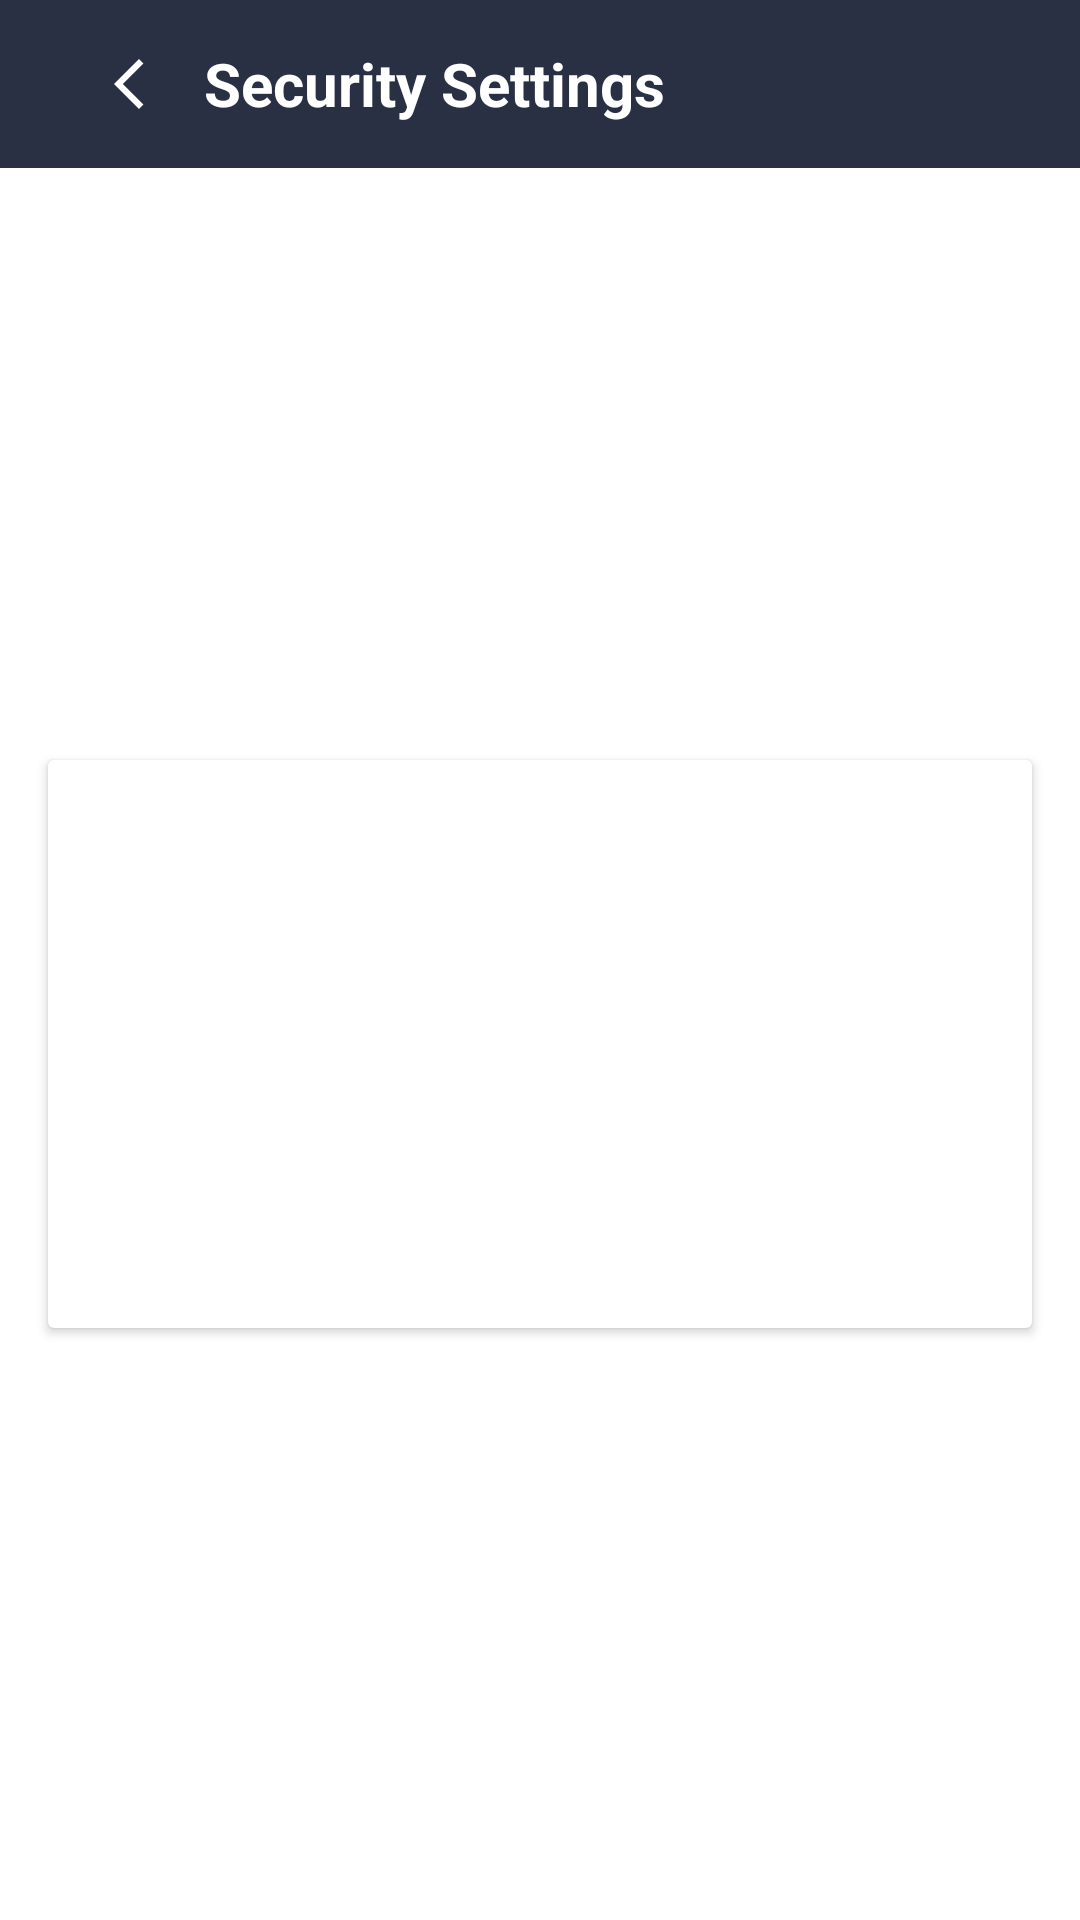

This screen was rendered from an Android layout file. Write that file and the resources it references.
<!-- AndroidManifest.xml: application theme Theme.LawyerProfessionalAcademy -->
<!-- res/layout/activity_security_setting.xml -->
<?xml version="1.0" encoding="utf-8"?>
<RelativeLayout xmlns:android="http://schemas.android.com/apk/res/android"
    xmlns:app="http://schemas.android.com/apk/res-auto"
    xmlns:tools="http://schemas.android.com/tools"
    android:layout_width="match_parent"
    android:layout_height="match_parent"
    tools:context=".View.LoginSystem.SecuritySettingActivity">

    <androidx.appcompat.widget.Toolbar
        android:id="@+id/toolbar"
        android:layout_width="match_parent"
        android:layout_height="wrap_content"
        android:background="@drawable/toolbar_back">

        <RelativeLayout
            android:layout_width="match_parent"
            android:layout_height="wrap_content"
            android:layout_marginHorizontal="18dp">

            <TextView
                android:id="@+id/toolbar_title"
                style="@style/toolBarTitle"
                android:layout_width="match_parent"
                android:layout_height="wrap_content"
                android:layout_centerVertical="true"
                android:layout_toEndOf="@id/goBack"
                android:text="@string/security_settings" />

            <ImageView
                android:id="@+id/goBack"
                android:layout_width="50dp"
                android:layout_height="50dp"
                android:padding="15dp"
                android:src="@drawable/ic_back"
                app:tint="@color/white" />

        </RelativeLayout>

    </androidx.appcompat.widget.Toolbar>


    <RelativeLayout
        android:id="@+id/logoCon"
        android:visibility="gone"
        android:layout_below="@id/toolbar"
        android:layout_width="match_parent"
        android:layout_height="match_parent">

        <ImageView
            android:layout_width="match_parent"
            android:layout_height="match_parent"
            android:alpha=".5"
            android:scaleType="centerCrop"
            android:src="@drawable/banner2"/>


        <ImageView
            android:layout_width="match_parent"
            android:layout_height="match_parent"
            android:alpha=".2"
            android:scaleType="centerCrop"
            android:src="@color/black" />

    </RelativeLayout>


    <ScrollView
        android:layout_below="@id/toolbar"
        android:layout_width="match_parent"
        android:layout_height="match_parent">

        <RelativeLayout
            android:layout_gravity="center"
            android:layout_width="match_parent"
            android:layout_height="wrap_content">

            <androidx.cardview.widget.CardView
                app:cardBackgroundColor="@color/background"
                android:layout_margin="16dp"
                android:layout_width="match_parent"
                android:layout_height="wrap_content">

                <RelativeLayout
                    android:layout_width="match_parent"
                    android:layout_height="wrap_content"
                    android:padding="16dp">

                    <RelativeLayout
                        android:id="@+id/inputCon"
                        android:layout_width="match_parent"
                        android:layout_height="wrap_content">

                        <com.google.android.material.textfield.TextInputLayout
                            android:id="@+id/emailLay"
                            android:visibility="gone"
                            android:layout_width="match_parent"
                            android:layout_height="wrap_content"
                            style="@style/Widget.MaterialComponents.TextInputLayout.OutlinedBox.Dense"
                            android:hint="@string/enter_your_e_mail"
                            android:textColorHint="@color/txtColor1"
                            app:hintTextColor="@color/txtColor1"
                            app:boxStrokeColor="@color/inputBoxColor"
                            app:boxStrokeWidth="1dp"
                            app:endIconMode="clear_text"
                            app:endIconTint="@color/white"
                            android:layout_margin="8dp">

                            <com.google.android.material.textfield.TextInputEditText
                                android:id="@+id/email"
                                android:layout_width="match_parent"
                                android:textSize="14sp"
                                android:inputType="textEmailAddress"
                                android:textColor="@color/txtColor1"
                                android:layout_height="wrap_content"/>

                        </com.google.android.material.textfield.TextInputLayout>

                        <LinearLayout
                            android:id="@+id/phoneCon"
                            android:visibility="gone"
                            android:layout_width="match_parent"
                            android:layout_height="wrap_content">

                            <com.google.android.material.textfield.TextInputLayout
                                style="@style/Widget.MaterialComponents.TextInputLayout.OutlinedBox.Dense"
                                android:layout_width="match_parent"
                                android:layout_height="wrap_content"
                                android:layout_margin="8dp"
                                android:hint="@string/enter_your_phone"
                                android:textColorHint="@color/txtColor1"
                                app:boxStrokeWidth="1dp"
                                app:endIconMode="clear_text"
                                app:boxStrokeColor="@color/inputBoxColor"
                                app:hintTextColor="@color/txtColor1">

                                <com.google.android.material.textfield.TextInputEditText
                                    android:id="@+id/phone"
                                    android:layout_width="match_parent"
                                    android:layout_height="wrap_content"
                                    android:inputType="phone"
                                    android:textColor="@color/txtColor1"
                                    android:textSize="14sp" />

                            </com.google.android.material.textfield.TextInputLayout>

                        </LinearLayout>

                    </RelativeLayout>

                    <TextView
                        android:id="@+id/btnPhone"
                        android:layout_below="@id/inputCon"
                        style="@style/btnStyleHome"
                        android:layout_width="wrap_content"
                        android:layout_height="wrap_content"
                        android:layout_centerHorizontal="true"
                        android:layout_margin="16dp"
                        android:paddingHorizontal="32dp"
                        android:text="@string/phone_verification"
                        android:textSize="17dp" />

                    <TextView
                        android:id="@+id/btnEmail"
                        android:layout_below="@id/btnPhone"
                        style="@style/btnStyleHome"
                        android:layout_width="wrap_content"
                        android:layout_height="wrap_content"
                        android:layout_centerHorizontal="true"
                        android:layout_margin="16dp"
                        android:paddingHorizontal="32dp"
                        android:text="@string/email_verification"
                        android:textSize="17dp" />

                </RelativeLayout>

            </androidx.cardview.widget.CardView>

        </RelativeLayout>

    </ScrollView>

</RelativeLayout>
<!-- resources referenced by this layout -->
<resources>
  <color name="background">#FFFFFF</color>
  <color name="black">#FF000000</color>
  <color name="inputBoxColor" tools:override="true">#FFA702</color>
  <color name="txtColor1">#FF000000</color>
  <color name="white">#FFFFFFFF</color>
  <!-- drawable ic_back (drawable) -->
  <vector xmlns:android="http://schemas.android.com/apk/res/android"
      android:width="24dp"
      android:height="24dp"
      android:viewportWidth="24"
      android:viewportHeight="24"
      android:tint="@color/txtColor2"
      android:autoMirrored="true">
    <path
        android:fillColor="@android:color/white"
        android:pathData="M17.77,3.77l-1.77,-1.77l-10,10l10,10l1.77,-1.77l-8.23,-8.23z"/>
  </vector>
  <!-- drawable toolbar_back (drawable) -->
  <?xml version="1.0" encoding="utf-8"?>
  <shape xmlns:android="http://schemas.android.com/apk/res/android"
      android:shape="rectangle">
      <gradient
          android:angle="180"
          android:startColor="@color/statusBarColor"
          android:endColor="@color/toolBarColor"/>
  </shape>
  <string name="email_verification">Email Verification</string>
  <string name="enter_your_e_mail">Enter Your E-mail</string>
  <string name="enter_your_phone">Enter Your Phone</string>
  <string name="phone_verification">Phone Verification</string>
  <string name="security_settings">Security Settings</string>
  <style name="btnStyleHome">
          <item name="android:background">@drawable/btn_app</item>
          <item name="android:textColor">@color/white</item>
          <item name="android:drawableTint" tools:ignore="NewApi">@color/white</item>
          <item name="android:clickable">true</item>
          <item name="android:padding">12dp</item>
          <item name="android:drawablePadding">8dp</item>
          <item name="android:textAlignment">center</item>
      </style>
  <style name="toolBarTitle">
          <item name="android:textColor">@color/white</item>
          <item name="android:textSize">20sp</item>
          <item name="android:gravity">start</item>
          <item name="android:textStyle">bold</item>
          <item name="android:layout_centerVertical">true</item>
      </style>
  <color name="txtColor2">#FFFFFFFF</color>
  <color name="statusBarColor">#293044</color>
  <color name="toolBarColor">#293044</color>
  <!-- drawable btn_app (drawable) -->
  <?xml version="1.0" encoding="utf-8"?>
  
  <selector xmlns:android="http://schemas.android.com/apk/res/android">
      <item android:drawable="@drawable/btnblack" android:state_pressed="false" android:state_enabled="true"/>
      <item android:drawable="@drawable/btnborder2" android:state_pressed="true" android:state_enabled="true"/>
      <item android:drawable="@drawable/btnborder" android:state_enabled="false"/>
  </selector>
  <color name="purple_700">#FF3700B3</color>
  <color name="teal_200">#FF03DAC5</color>
  <color name="teal_700">#FF018786</color>
  <!-- drawable btnborder2 (drawable) -->
  <?xml version="1.0" encoding="utf-8"?>
  
  <shape xmlns:android="http://schemas.android.com/apk/res/android"
      android:shape="rectangle">
  
      <stroke android:color="@color/btnColor2"
          android:width=".3dp"/>
  
      <solid android:color="@color/btnColor2"/>
  
      <corners android:radius="5dp"/>
  
  </shape>
  <color name="btnColor2">#ffffff</color>
</resources>
